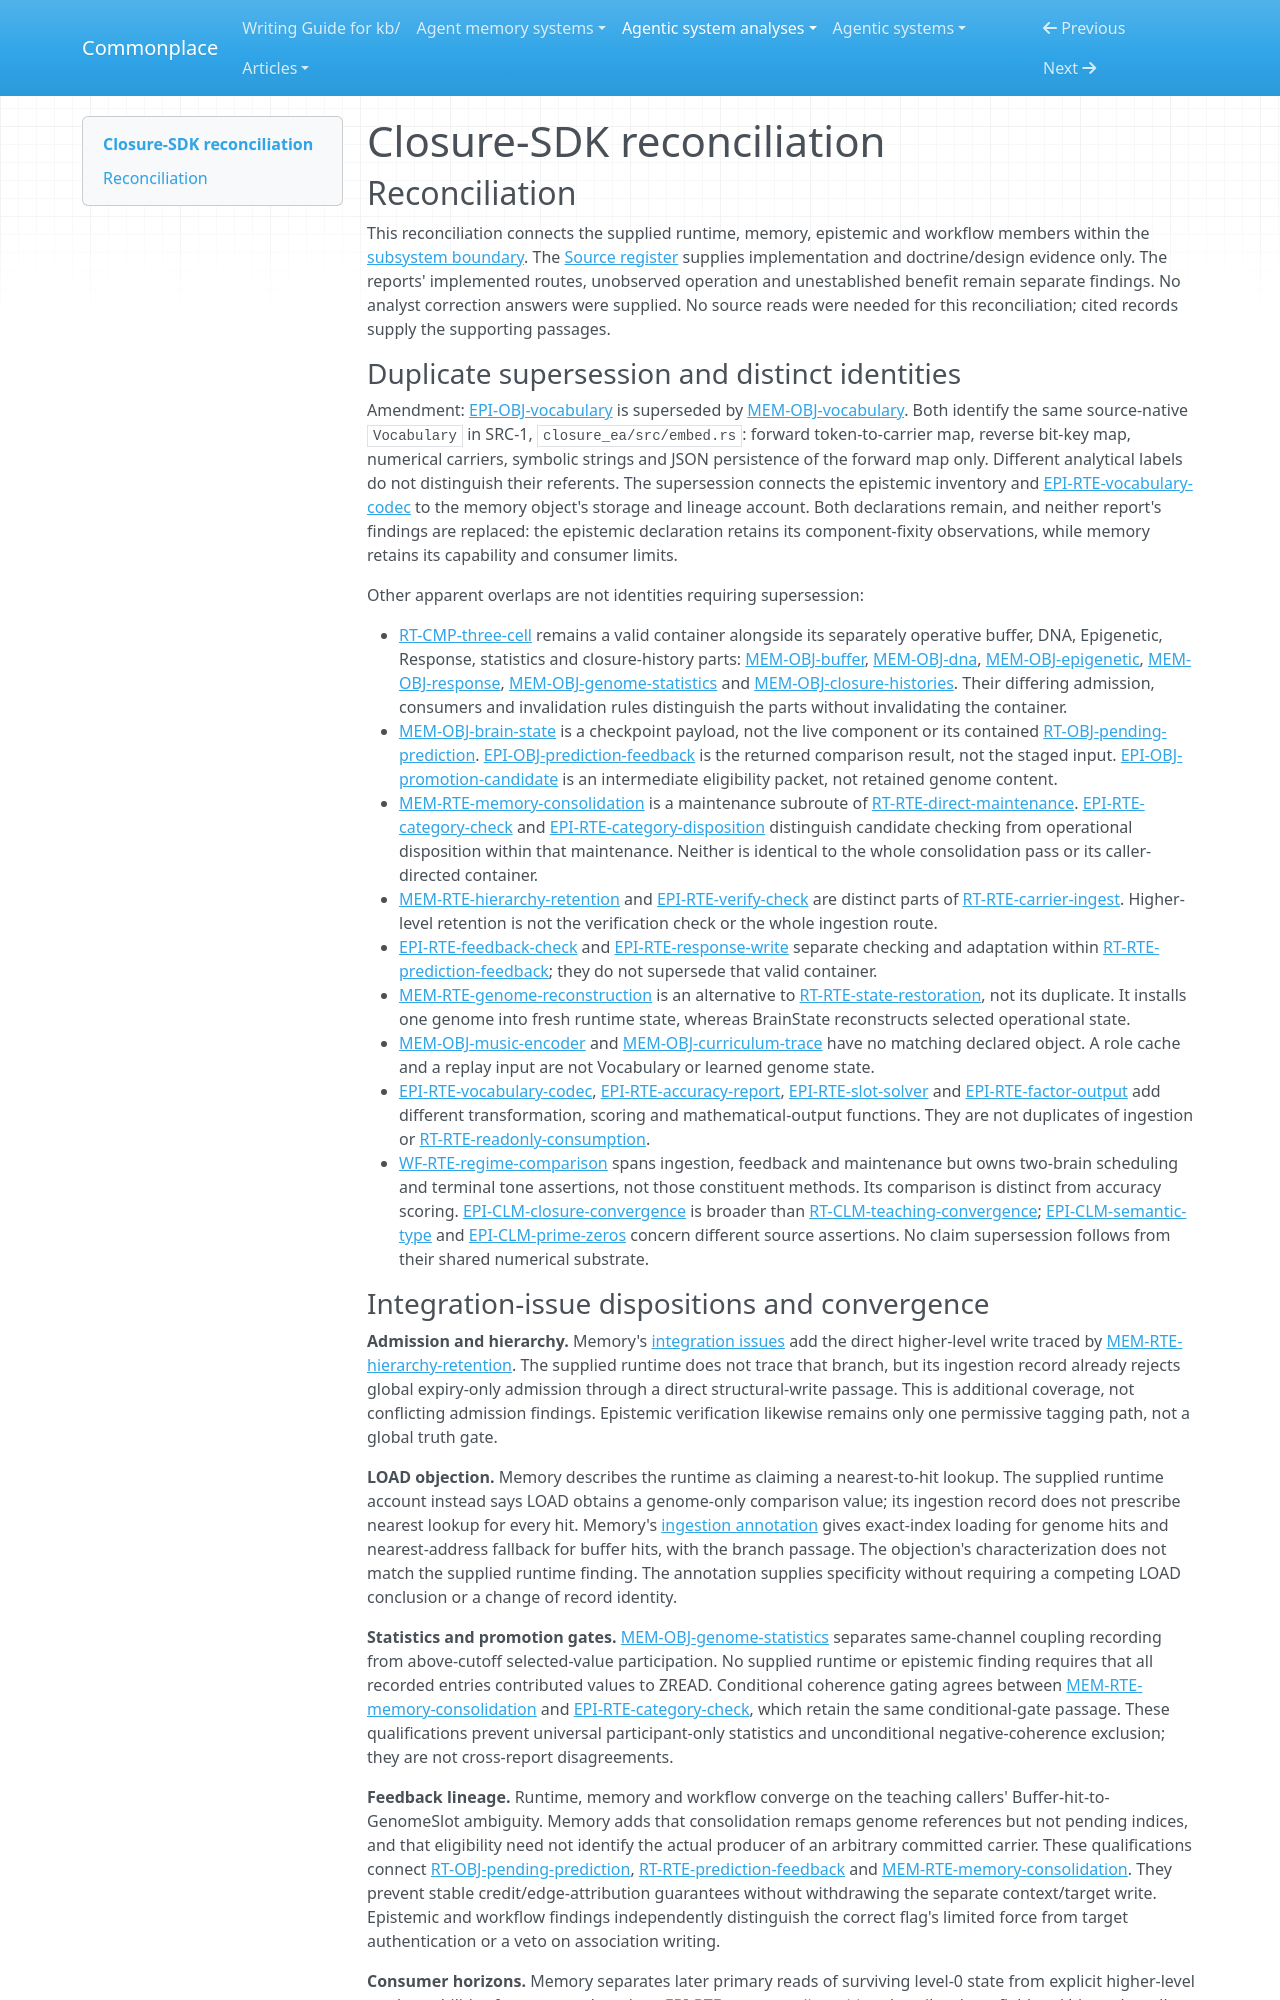

repository: zby/commonplace · page: agentic-system-analyses/retained/faltz009--closure-sdk/reconciliation/index.html · generator: mkdocs

---
type: agentic-system-analyses/types/agentic-system-reconciliation-report.md
description: "Reconciliation of Closure-SDK Closure EA analyst records at commit 9735f48a6ddd00b6f429a91443489531b3a115ef."
run-id: AAS-2026-10-13-closure-sdk-294e6865ca51-01
reviewed-boundary: "9735f48a6ddd00b6f429a91443489531b3a115ef"
---

# Closure-SDK reconciliation

## Reconciliation

This reconciliation connects the supplied runtime, memory, epistemic and workflow members within the [subsystem boundary](boundary.md#boundary-and-evidence). The [Source register](boundary.md#source-register) supplies implementation and doctrine/design evidence only. The reports' implemented routes, unobserved operation and unestablished benefit remain separate findings. No analyst correction answers were supplied. No source reads were needed for this reconciliation; cited records supply the supporting passages.

### Duplicate supersession and distinct identities

Amendment: [EPI-OBJ-vocabulary](epistemic.md#epi-obj-vocabulary) is superseded by [MEM-OBJ-vocabulary](memory.md#mem-obj-vocabulary). Both identify the same source-native `Vocabulary` in SRC-1, `closure_ea/src/embed.rs`: forward token-to-carrier map, reverse bit-key map, numerical carriers, symbolic strings and JSON persistence of the forward map only. Different analytical labels do not distinguish their referents. The supersession connects the epistemic inventory and [EPI-RTE-vocabulary-codec](epistemic.md#epi-rte-vocabulary-codec) to the memory object's storage and lineage account. Both declarations remain, and neither report's findings are replaced: the epistemic declaration retains its component-fixity observations, while memory retains its capability and consumer limits.

Other apparent overlaps are not identities requiring supersession:

- [RT-CMP-three-cell](runtime.md#rt-cmp-three-cell) remains a valid container alongside its separately operative buffer, DNA, Epigenetic, Response, statistics and closure-history parts: [MEM-OBJ-buffer](memory.md#mem-obj-buffer), [MEM-OBJ-dna](memory.md#mem-obj-dna), [MEM-OBJ-epigenetic](memory.md#mem-obj-epigenetic), [MEM-OBJ-response](memory.md#mem-obj-response), [MEM-OBJ-genome-statistics](memory.md#mem-obj-genome-statistics) and [MEM-OBJ-closure-histories](memory.md#mem-obj-closure-histories). Their differing admission, consumers and invalidation rules distinguish the parts without invalidating the container.
- [MEM-OBJ-brain-state](memory.md#mem-obj-brain-state) is a checkpoint payload, not the live component or its contained [RT-OBJ-pending-prediction](runtime.md#rt-obj-pending-prediction). [EPI-OBJ-prediction-feedback](epistemic.md#epi-obj-prediction-feedback) is the returned comparison result, not the staged input. [EPI-OBJ-promotion-candidate](epistemic.md#epi-obj-promotion-candidate) is an intermediate eligibility packet, not retained genome content.
- [MEM-RTE-memory-consolidation](memory.md#mem-rte-memory-consolidation) is a maintenance subroute of [RT-RTE-direct-maintenance](runtime.md#rt-rte-direct-maintenance). [EPI-RTE-category-check](epistemic.md#epi-rte-category-check) and [EPI-RTE-category-disposition](epistemic.md#epi-rte-category-disposition) distinguish candidate checking from operational disposition within that maintenance. Neither is identical to the whole consolidation pass or its caller-directed container.
- [MEM-RTE-hierarchy-retention](memory.md#mem-rte-hierarchy-retention) and [EPI-RTE-verify-check](epistemic.md#epi-rte-verify-check) are distinct parts of [RT-RTE-carrier-ingest](runtime.md#rt-rte-carrier-ingest). Higher-level retention is not the verification check or the whole ingestion route.
- [EPI-RTE-feedback-check](epistemic.md#epi-rte-feedback-check) and [EPI-RTE-response-write](epistemic.md#epi-rte-response-write) separate checking and adaptation within [RT-RTE-prediction-feedback](runtime.md#rt-rte-prediction-feedback); they do not supersede that valid container.
- [MEM-RTE-genome-reconstruction](memory.md#mem-rte-genome-reconstruction) is an alternative to [RT-RTE-state-restoration](runtime.md#rt-rte-state-restoration), not its duplicate. It installs one genome into fresh runtime state, whereas BrainState reconstructs selected operational state.
- [MEM-OBJ-music-encoder](memory.md#mem-obj-music-encoder) and [MEM-OBJ-curriculum-trace](memory.md#mem-obj-curriculum-trace) have no matching declared object. A role cache and a replay input are not Vocabulary or learned genome state.
- [EPI-RTE-vocabulary-codec](epistemic.md#epi-rte-vocabulary-codec), [EPI-RTE-accuracy-report](epistemic.md#epi-rte-accuracy-report), [EPI-RTE-slot-solver](epistemic.md#epi-rte-slot-solver) and [EPI-RTE-factor-output](epistemic.md#epi-rte-factor-output) add different transformation, scoring and mathematical-output functions. They are not duplicates of ingestion or [RT-RTE-readonly-consumption](runtime.md#rt-rte-readonly-consumption).
- [WF-RTE-regime-comparison](workflow.md#wf-rte-regime-comparison) spans ingestion, feedback and maintenance but owns two-brain scheduling and terminal tone assertions, not those constituent methods. Its comparison is distinct from accuracy scoring. [EPI-CLM-closure-convergence](epistemic.md#epi-clm-closure-convergence) is broader than [RT-CLM-teaching-convergence](runtime.md#rt-clm-teaching-convergence); [EPI-CLM-semantic-type](epistemic.md#epi-clm-semantic-type) and [EPI-CLM-prime-zeros](epistemic.md#epi-clm-prime-zeros) concern different source assertions. No claim supersession follows from their shared numerical substrate.
